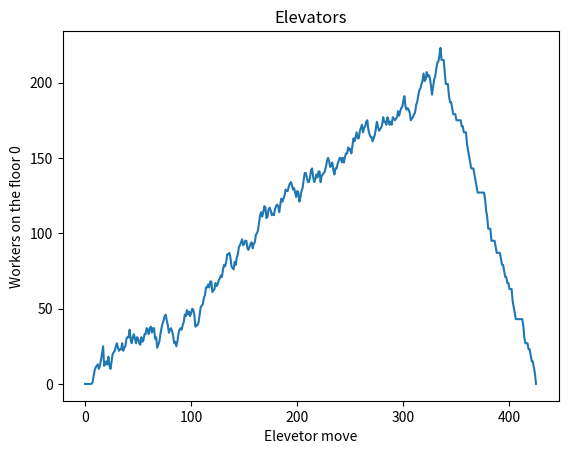

Generate this figure with matplotlib:
import random
import matplotlib.pyplot as plt


class Worker:
    def __init__(self, start_floor, goal_floor):
        self.start_floor = start_floor
        self.goal_floor = goal_floor

    def __str__(self):
        string = f'Start floor: {self.start_floor}\n'
        string += f'End floor: {self.goal_floor}\n'
        return string

    def get_start(self):
        return self.start_floor

    def get_goal(self):
        return self.goal_floor


class Elevator:
    def __init__(self, capacity, current_floor=0):
        self.capacity = capacity
        self.current_floor = current_floor
        self.moving_up = True
        self.passengers = []

    def __str__(self):
        string = f'Capacity: {self.capacity}\n'
        string += f'Current floor: {self.current_floor}\n'
        string += f'Moving up: {self.moving_up}\n'
        string += f'Passangers: {self.passengers}\n'
        string += f'Count: {len(self.passengers)}/{self.capacity}\n'
        return string

    def get_passengers(self):
        return self.passengers

    def get_current_floor(self):
        return self.current_floor

    def move(self):
        if self.moving_up:
            self.current_floor += 1
        else:
            self.current_floor -= 1
        
    def get_passenger_count(self):
        return len(self.passengers)

    def change_direction(self):
        self.moving_up = not self.moving_up
        
    def add_passenger(self, passenger):
        if len(self.passengers) != self.capacity:
            self.passengers.append(passenger)
            return True
        return False

    def remove_passenger(self, passenger):
        if passenger in self.passengers:
            self.passengers.remove(passenger)

        if self.moving_up and self.get_passenger_count() == 0:
            self.change_direction()


class Building:
    def __init__(self, floor_count, elevator_count, elevator_capacity):
        self.floor_count = floor_count
        self.elevators = []
        for _ in range(elevator_count):
            self.elevators.append(
                Elevator(elevator_capacity))

        self.floors = []
        for _ in range(floor_count):
            self.floors.append([])

    def __str__(self):
        string = f'Floor count: {self.floor_count}\n'

        string += 'Elevators: '
        for i in self.elevators:
            string += '# '
        string += '\n'

        string += 'Floors: \n'
        for i in range(len(self.floors)):
            #print(i)
            string += f'{i} - [{len(self.floors[i])}]'
            
            #print(self.elevators[2])
            for e in self.elevators:
                if i == e.get_current_floor():
                    string += f' [{e.get_passenger_count()}]'
            string += '\n'
        return string

    def add_worker_to_floor(self, worker, floor):
        self.floors[floor].append(worker)

    def is_waiting(self):
        workers = int()
        for i in self.floors[0]:
            if i.get_start() == 0:
                workers += 1

        return True if workers != 0 else False

    def time_step(self):
        for e in self.elevators:
            floor = e.get_current_floor()
            if len(self.floors[floor]) != 0 or e.get_passenger_count() != 0:

                for i in self.floors[floor]:
                    if i.get_start() == floor:
                        e.add_passenger(i)

                for i in e.get_passengers():
                    if i in self.floors[floor]:
                        self.floors[floor].remove(i)

                for i in e.get_passengers():
                    if i.get_goal() == floor:
                        self.add_worker_to_floor(i, floor)

                for i in self.floors[floor]:
                    if i.get_goal() == floor:
                        e.remove_passenger(i)

                e.move()
                if floor == 0:
                    e.moving_up = True
                if floor == self.floor_count-1:
                    e.moving_up = False

                


def simulate_workday(
        number_of_workers, floor_count,
        number_of_elevators, elevator_capacity):
    waiting_counts = []
    bu = Building(floor_count, number_of_elevators, elevator_capacity)
    add_workers = 0
    for i in range(random.randint(1,5)):
        bu.add_worker_to_floor(Worker(0,random.randint(1, floor_count -1)),0)
        add_workers += 1
    bu.time_step()
    
    while add_workers <= number_of_workers or bu.is_waiting():
        if add_workers <= number_of_workers:
            for i in range(random.randint(1,5)):
                bu.add_worker_to_floor(Worker(0,random.randint(1, floor_count -1)),0)
                add_workers += 1
        bu.time_step()
        waiting_counts.append(len(bu.floors[0]))
        print(bu)

    return waiting_counts


def main():
    X = simulate_workday(1000, 10, 10, 4)
    Y = [i for i in range(len(X))]

    plt.plot(Y,X)
    plt.title('Elevators')
    plt.xlabel('Elevetor move')
    plt.ylabel('Workers on the floor 0')
    plt.show()
    


if __name__ == '__main__':
    main()
























